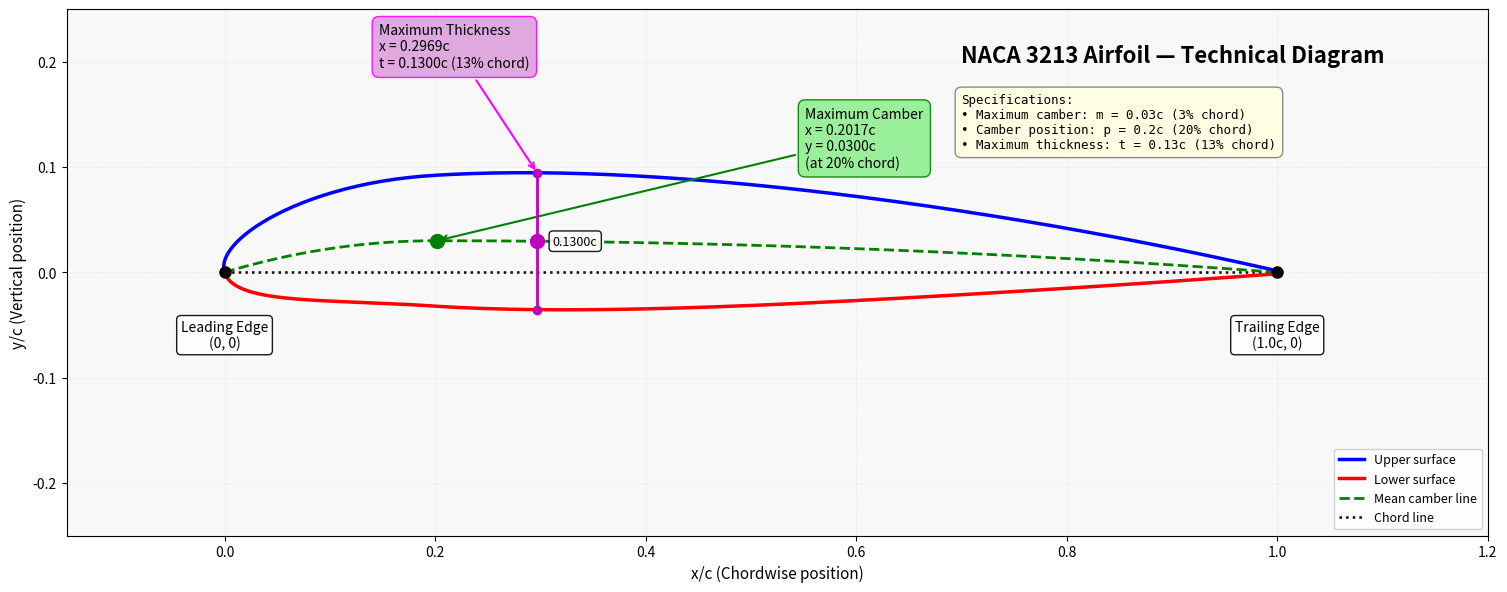

This chart was generated by the following Python code:
import numpy as np
import matplotlib.pyplot as plt
from pathlib import Path

# NACA 3213 Parameters
m = 0.03    # Maximum camber (3% of chord)
p = 0.2     # Position of maximum camber (20% of chord)
t = 0.13    # Maximum thickness (13% of chord)
c = 1.0     # Chord length (normalized)

# Generate x-coordinates using cosine spacing for better resolution near leading edge
n_points = 200
beta = np.linspace(0, np.pi, n_points)
x = (1 - np.cos(beta)) / 2 * c

# Calculate thickness distribution (NACA 4-digit formula)
yt = 5 * t * c * (
    0.2969 * np.sqrt(x/c) - 
    0.1260 * (x/c) - 
    0.3516 * (x/c)**2 + 
    0.2843 * (x/c)**3 - 
    0.1015 * (x/c)**4
)

# Calculate mean camber line and its derivative
yc = np.zeros_like(x)
dyc_dx = np.zeros_like(x)

for i, xi in enumerate(x):
    xi_c = xi / c
    if xi_c < p:
        yc[i] = (m / p**2) * (2*p*xi_c - xi_c**2) * c
        dyc_dx[i] = (2*m / p**2) * (p - xi_c)
    else:
        yc[i] = (m / (1-p)**2) * ((1 - 2*p) + 2*p*xi_c - xi_c**2) * c
        dyc_dx[i] = (2*m / (1-p)**2) * (p - xi_c)

# Calculate surface coordinates
theta = np.arctan(dyc_dx)
xu = x - yt * np.sin(theta)
yu = yc + yt * np.cos(theta)
xl = x + yt * np.sin(theta)
yl = yc - yt * np.cos(theta)

# Find maximum camber position
imax_camber = np.argmax(yc)
x_max_camber = x[imax_camber]
y_max_camber = yc[imax_camber]

# Find maximum thickness position
imax_thickness = np.argmax(2*yt)
x_max_thickness = x[imax_thickness]
y_top_thickness = yc[imax_thickness] + yt[imax_thickness]
y_bot_thickness = yc[imax_thickness] - yt[imax_thickness]
t_max = y_top_thickness - y_bot_thickness

# Create figure with better proportions
fig, ax = plt.subplots(figsize=(16, 6), dpi=120)

# Plot airfoil surfaces with distinct colors
ax.plot(xu, yu, 'b-', linewidth=2.5, label='Upper surface', zorder=3)
ax.plot(xl, yl, 'r-', linewidth=2.5, label='Lower surface', zorder=3)

# Plot mean camber line
ax.plot(x, yc, 'g--', linewidth=2, label='Mean camber line', zorder=2)

# Plot chord line
ax.plot([0, c], [0, 0], 'k:', linewidth=1.8, label='Chord line', zorder=1)

# Mark leading and trailing edges
ax.plot([0, c], [0, 0], 'ko', markersize=8, zorder=5)
ax.text(0, -0.045*c, "Leading Edge\n(0, 0)", ha="center", va="top", 
        fontsize=10, bbox=dict(boxstyle='round,pad=0.3', facecolor='white', alpha=0.9))
ax.text(c, -0.045*c, "Trailing Edge\n(1.0c, 0)", ha="center", va="top", 
        fontsize=10, bbox=dict(boxstyle='round,pad=0.3', facecolor='white', alpha=0.9))

# Mark maximum camber position
ax.plot(x_max_camber, y_max_camber, 'go', markersize=10, zorder=6)
ax.annotate(f"Maximum Camber\nx = {x_max_camber:.4f}c\ny = {y_max_camber:.4f}c\n(at {p*100:.0f}% chord)",
            xy=(x_max_camber, y_max_camber),
            xytext=(x_max_camber + 0.35*c, y_max_camber + 0.07*c),
            arrowprops=dict(arrowstyle='->', lw=1.5, color='green'),
            fontsize=10,
            bbox=dict(boxstyle='round,pad=0.5', facecolor='lightgreen', 
                     edgecolor='green', alpha=0.9))

# Mark maximum thickness position
ax.plot(x_max_thickness, (y_top_thickness + y_bot_thickness)/2, 'mo', 
        markersize=10, zorder=6)

# Draw thickness measurement line
ax.plot([x_max_thickness, x_max_thickness], [y_bot_thickness, y_top_thickness], 
        'm-', linewidth=2, zorder=4)
ax.plot([x_max_thickness, x_max_thickness], [y_bot_thickness, y_top_thickness], 
        'mo', markersize=6, zorder=5)

ax.annotate(f"Maximum Thickness\nx = {x_max_thickness:.4f}c\nt = {t_max:.4f}c ({t*100:.0f}% chord)",
            xy=(x_max_thickness, y_top_thickness),
            xytext=(x_max_thickness - 0.15*c, y_top_thickness + 0.10*c),
            arrowprops=dict(arrowstyle='->', lw=1.5, color='magenta'),
            fontsize=10,
            bbox=dict(boxstyle='round,pad=0.5', facecolor='plum', 
                     edgecolor='magenta', alpha=0.9))

# Add thickness dimension label
ax.text(x_max_thickness + 0.015*c, (y_top_thickness + y_bot_thickness)/2, 
        f"{t_max:.4f}c", fontsize=9, va="center", ha="left",
        bbox=dict(boxstyle='round,pad=0.3', facecolor='white', alpha=0.9))

# Add title and specifications
title_text = "NACA 3213 Airfoil — Technical Diagram"
ax.text(0.70*c, 0.20*c, title_text, fontsize=16, fontweight='bold', ha='left')

specs_text = (f"Specifications:\n"
              f"• Maximum camber: m = {m:.2f}c ({m*100:.0f}% chord)\n"
              f"• Camber position: p = {p:.1f}c ({p*100:.0f}% chord)\n"
              f"• Maximum thickness: t = {t:.2f}c ({t*100:.0f}% chord)")
ax.text(0.70*c, 0.17*c, specs_text, fontsize=9, va='top', ha='left',
        family='monospace',
        bbox=dict(boxstyle='round,pad=0.5', facecolor='lightyellow', 
                 edgecolor='gray', alpha=0.9))

# Add legend
ax.legend(loc='lower right', fontsize=9, framealpha=0.9)

# Set axis properties
ax.set_xlim(-0.15*c, 1.20*c)
ax.set_ylim(-0.25*c, 0.25*c)
ax.set_aspect('equal', adjustable='box')
ax.grid(True, alpha=0.2, linestyle='--', linewidth=0.5)
ax.set_xlabel('x/c (Chordwise position)', fontsize=11)
ax.set_ylabel('y/c (Vertical position)', fontsize=11)

# Add subtle background
ax.set_facecolor('#f8f8f8')
fig.patch.set_facecolor('white')

plt.tight_layout()

# Save with proper path handling
output_dir = Path(r"C:\Users\Ashen Wijayaratne\Code Projects\Python_Projects\Aero_report3")
output_dir.mkdir(parents=True, exist_ok=True)
output_path = output_dir / "NACA_3213_technical_diagram.png"

plt.savefig(output_path, dpi=300, bbox_inches='tight', facecolor='white', edgecolor='none')
print(f"Diagram saved to: {output_path}")
plt.show()
